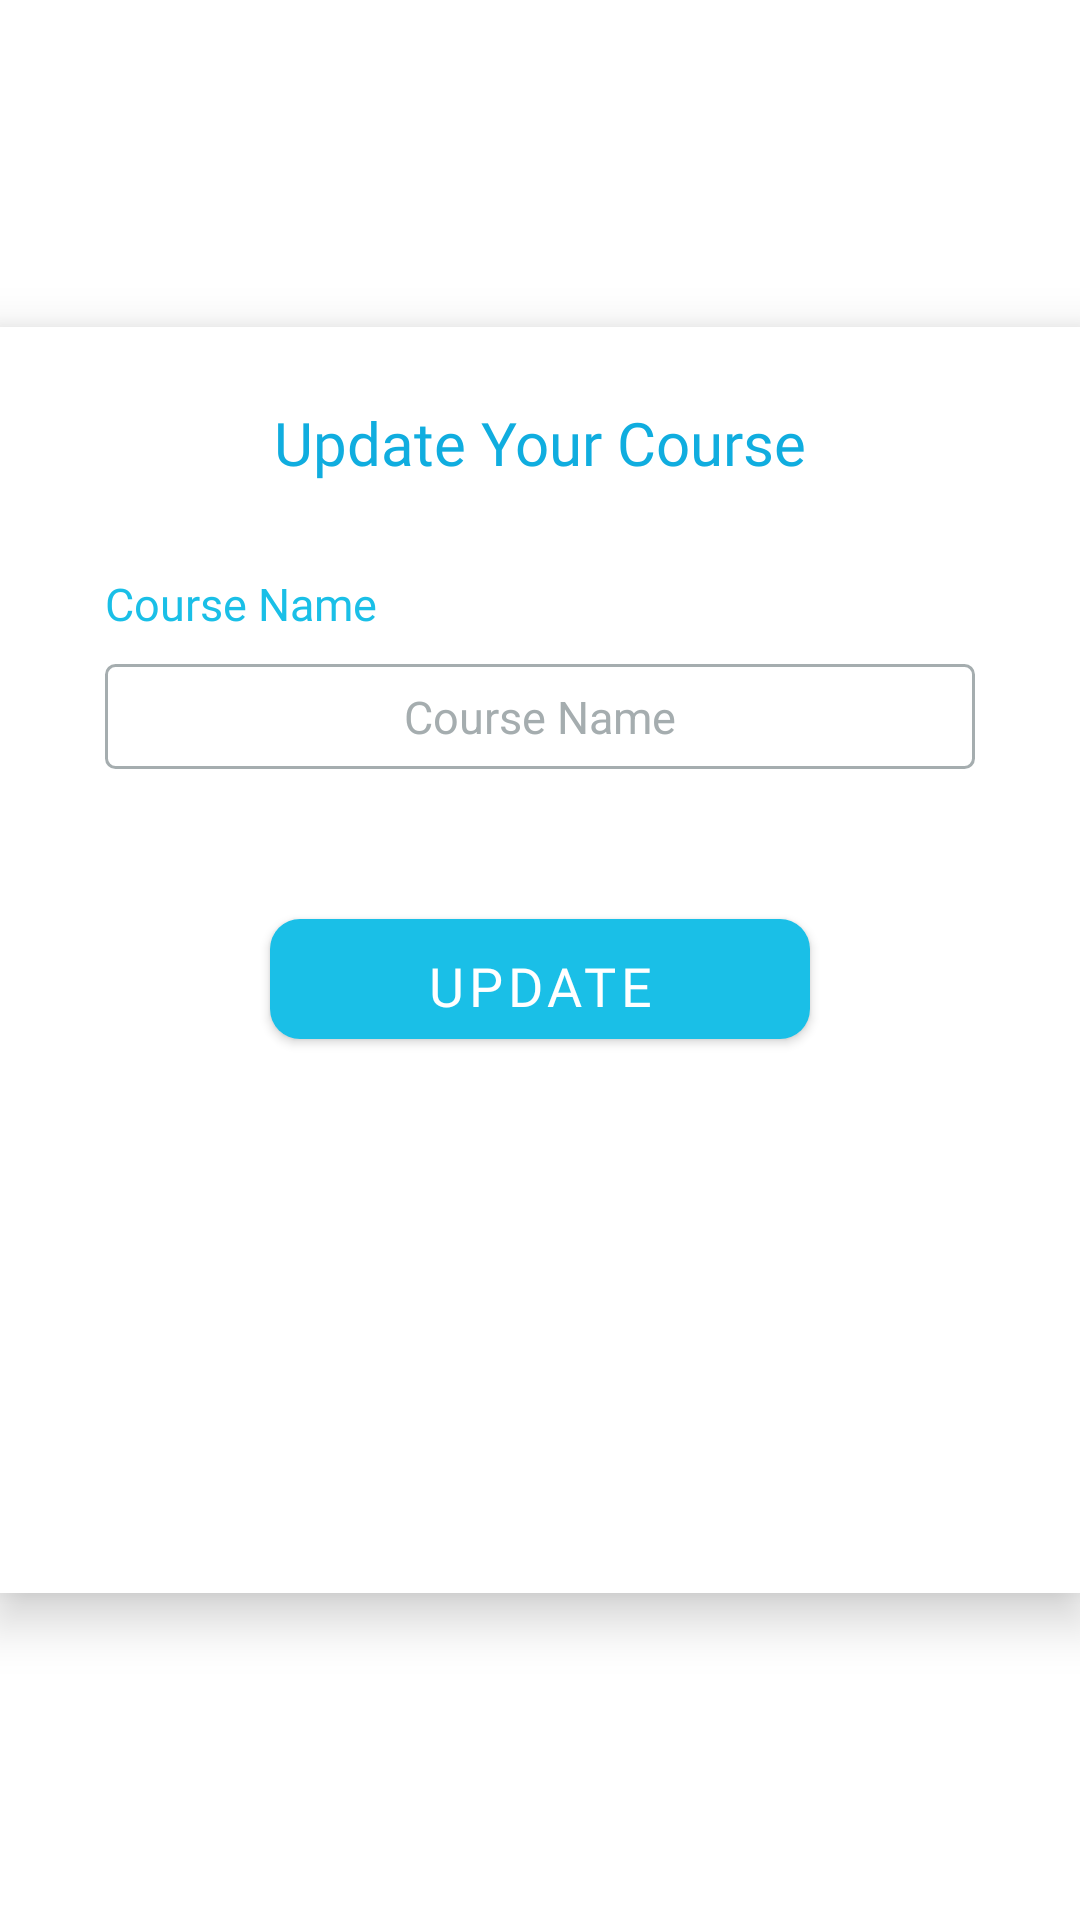

Android layout source for this screen:
<!-- AndroidManifest.xml: application theme Theme.MyClass1 -->
<!-- res/layout/layout_dialog_update_course.xml -->
<?xml version="1.0" encoding="utf-8"?>
<LinearLayout xmlns:android="http://schemas.android.com/apk/res/android"
    android:layout_width="match_parent"
    android:layout_height="match_parent"
    android:orientation="vertical"
    android:gravity="center"
    android:layout_margin="15dp">


    <LinearLayout
        android:layout_width="match_parent"
        android:layout_height="422dp"
        android:elevation="10dp"
        android:background="@drawable/shape"
        android:orientation="vertical"
        android:padding="15dp"
        >


        <TextView
            android:id="@+id/txt22"
            android:layout_width="230dp"
            android:layout_height="wrap_content"
            android:layout_gravity="center"
            android:layout_marginTop="10dp"
            android:fontFamily="@font/rubik_bold"
            android:textAlignment="center"
            android:textColor="@color/blue_light3"
            android:textSize="20sp"
            android:text="Update Your Course"/>

        <TextView
            android:id="@+id/txt_coursename_create"
            android:layout_width="match_parent"
            android:layout_height="wrap_content"
            android:layout_marginStart="20dp"
            android:layout_marginTop="30dp"
            android:fontFamily="@font/rubik_medium"
            android:text="Course Name"
            android:textColor="@color/blue_light2"
            android:textSize="15sp" />

        <EditText
            android:id="@+id/edt_coursename_update"
            android:layout_width="match_parent"
            android:layout_height="35dp"
            android:layout_gravity="center_horizontal"
            android:layout_marginLeft="20dp"
            android:layout_marginTop="10dp"
            android:layout_marginRight="20dp"
            android:background="@drawable/edt_signup_background"
            android:hint="Course Name"
            android:textAlignment="center"
            android:textColor="@color/black"
            android:textColorHint="#A5ADAF"
            android:textSize="15sp" />



        <Button
            android:id="@+id/btn_update_course"
            android:layout_width="180dp"
            android:layout_height="40dp"
            android:layout_gravity="center_horizontal"
            android:layout_marginTop="50dp"
            android:background="@drawable/bt_continue"
            android:backgroundTint="@color/blue_light3"
            android:fontFamily="@font/rubik_bold"
            android:text="Update"
            android:textColor="@color/white"
            android:textSize="18sp" />


    </LinearLayout>



</LinearLayout>
<!-- resources referenced by this layout -->
<resources>
  <color name="black">#FF000000</color>
  <color name="blue_light2">#1ABFE7</color>
  <color name="blue_light3">#10ADDF</color>
  <color name="white">#FFFFFFFF</color>
  <!-- drawable bt_continue (drawable) -->
  <?xml version="1.0" encoding="utf-8"?>
  <shape xmlns:android="http://schemas.android.com/apk/res/android">
      <corners android:radius="10dp" />
      <solid  android:color="@color/blue_ligth"/>
  </shape>
  <!-- drawable edt_signup_background (drawable) -->
  <?xml version="1.0" encoding="utf-8"?>
  <shape xmlns:android="http://schemas.android.com/apk/res/android">
      <corners android:radius="3dp"/>
      <stroke android:color="#A5ADAF" android:width="1dp"/>
  
  </shape>
  <!-- drawable shape (drawable) -->
  <shape
      xmlns:android="http://schemas.android.com/apk/res/android"
      android:shape="rectangle"   >
  
      <solid
          android:color="#FFFF" >
      </solid>
  
      <corners
          android:radius="0dp"
          >
      </corners>
  
  
  </shape>
  <style name="Theme.MyClass1" parent="Theme.MaterialComponents.DayNight.NoActionBar">
          
          <item name="colorPrimary">@color/blue_light2</item>
          <item name="colorPrimaryVariant">@color/purple_700</item>
          <item name="colorOnPrimary">@color/white</item>
          
          <item name="colorSecondary">@color/teal_200</item>
          <item name="colorSecondaryVariant">@color/teal_700</item>
          <item name="colorOnSecondary">@color/black</item>
          
          <item name="android:statusBarColor" tools:targetApi="l">?attr/colorPrimaryVariant</item>
          
      </style>
  <color name="blue_ligth">#29BBE4</color>
  <color name="purple_700">#FF3700B3</color>
  <color name="teal_200">#FF03DAC5</color>
  <color name="teal_700">#FF018786</color>
</resources>
